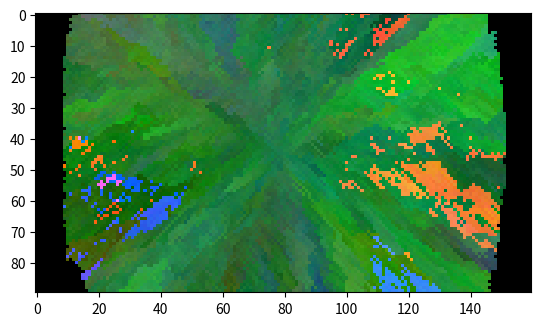

Reproduce this figure in Python.
import numpy as np
import matplotlib.pyplot as plt


n, m = 90, 160
steps = [1, 10, 25, 40, 55, 70, 85]
propagation_chance = 0.5
step_size = 0.05

colours = np.zeros((n, m, 3))
colours[n // 2, m // 2] = [0.1, 0.5, 0.3]

neigbhours = [(-1, -1), (-1, 0), (-1, 1), (0, -1), (0, 1), (1, -1), (1, 0), (1, 1)]

saves = []

for step in range(steps[-1]):
	print(step)
	xs, ys = np.where(colours[:, :, 0] != 0)
	# saves.append(colours.copy())
	for x, y in zip(xs, ys):
		for neigh in neigbhours:
			if 0 <= x + neigh[0] < n and 0 <= y + neigh[1] < m:
				if (colours[x + neigh[0], y + neigh[1]] == np.zeros(3)).all():
					if np.random.rand() < propagation_chance:
						colours[x + neigh[0], y + neigh[1]] = colours[x, y] + np.random.rand(3) * step_size - step_size / 2
	colours = colours % 1
	if step in steps:
		plt.imshow(colours, vmin=0, vmax=1)
		plt.savefig(str(step))
		plt.show()